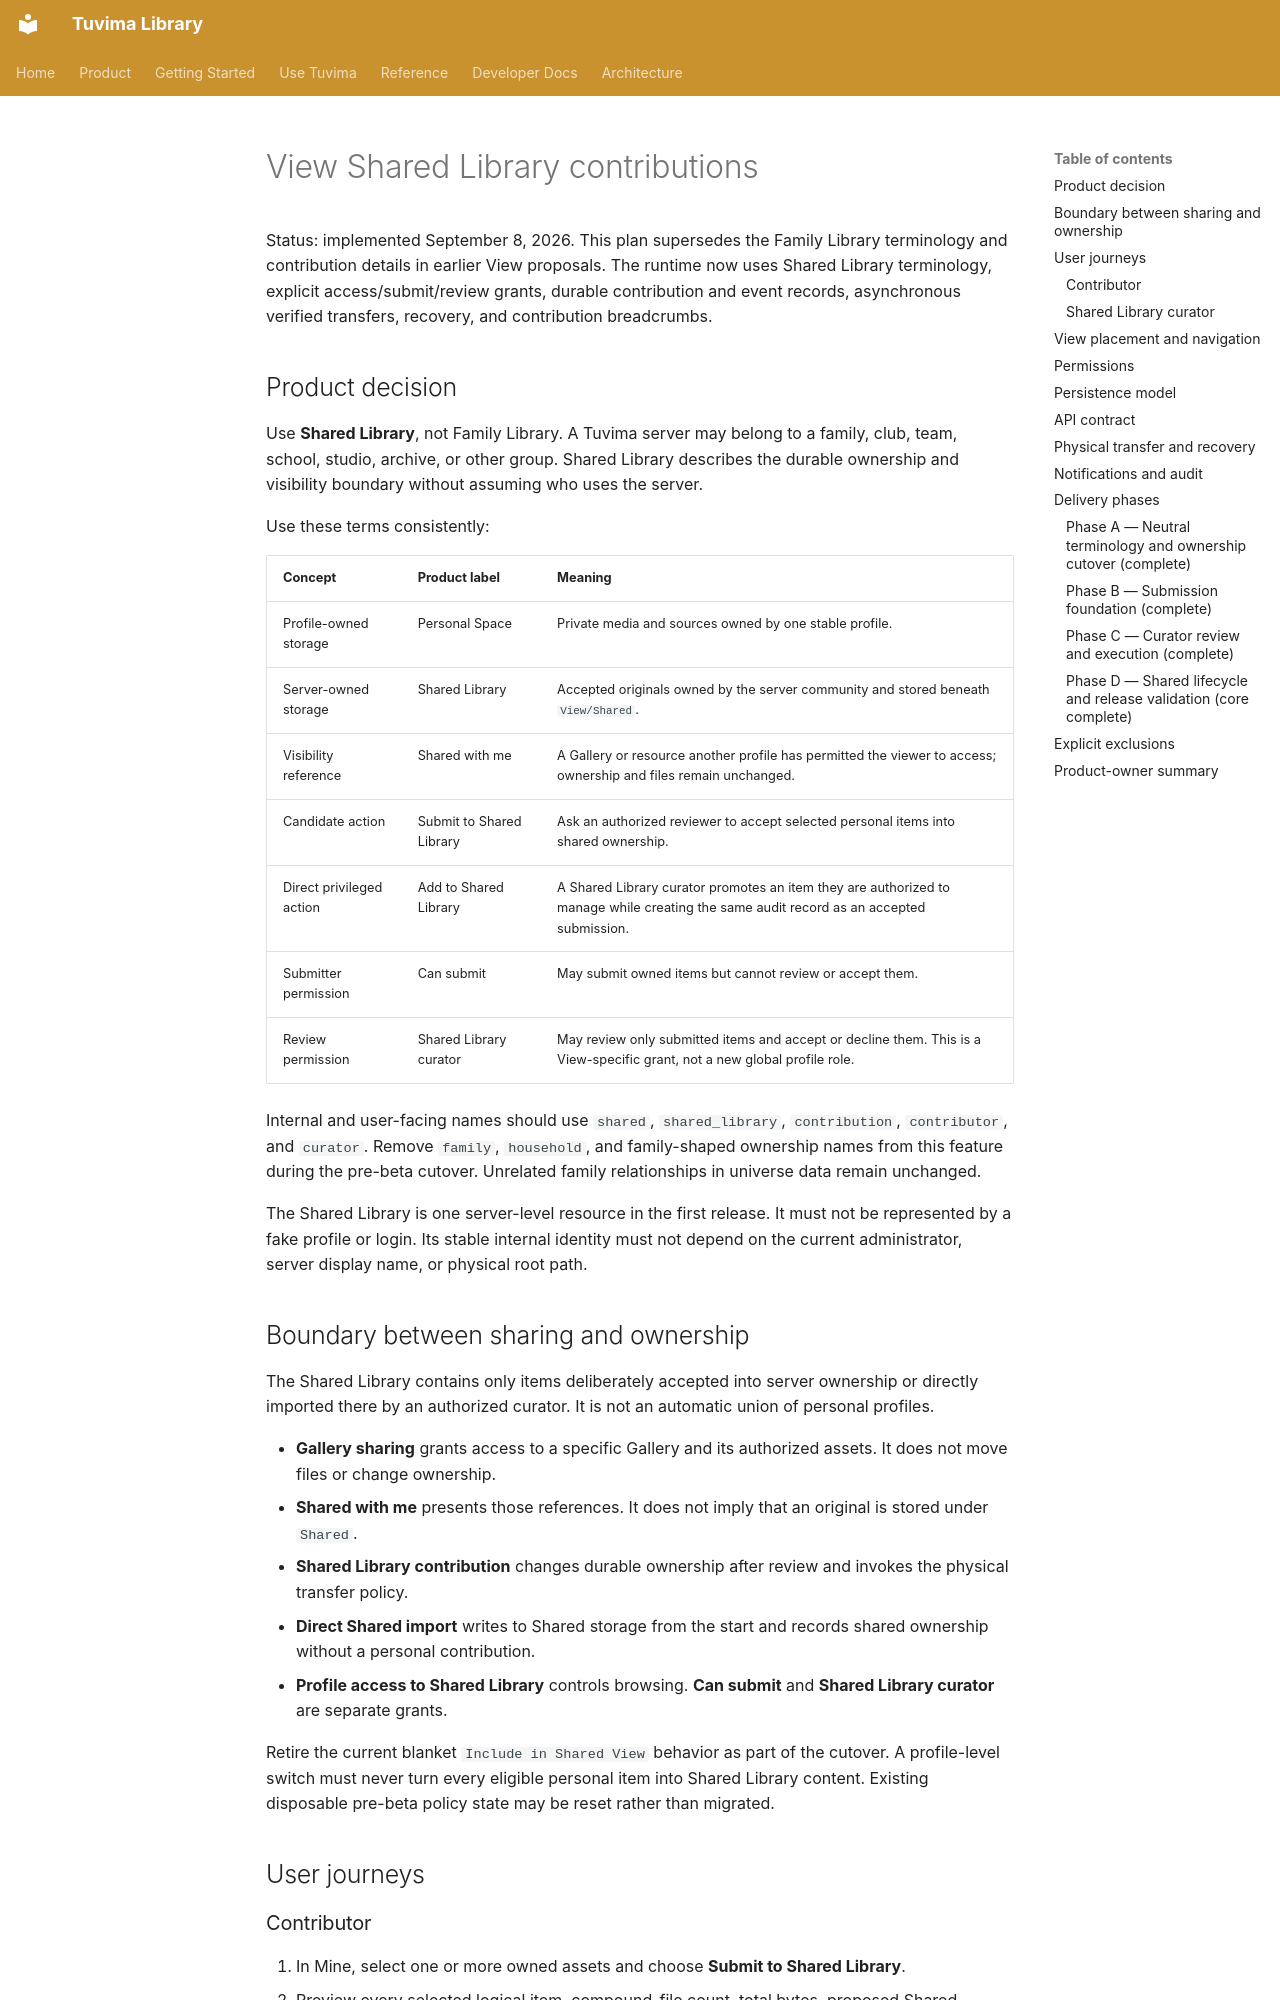

repository: Tuvima/tuvima_library · page: proposals/view-shared-library-contributions-plan-2026-09-08/index.html · generator: mkdocs

---
title: "View Shared Library Contributions"
summary: "Replace family-specific terminology and add a private, reviewable workflow for promoting selected personal originals into the server-owned Shared Library."
audience: "developer"
category: "proposals"
product_area: "view"
---

# View Shared Library contributions

Status: implemented September 8, 2026. This plan supersedes the Family Library terminology and contribution details in earlier View proposals. The runtime now uses Shared Library terminology, explicit access/submit/review grants, durable contribution and event records, asynchronous verified transfers, recovery, and contribution breadcrumbs.

## Product decision

Use **Shared Library**, not Family Library. A Tuvima server may belong to a family, club, team, school, studio, archive, or other group. Shared Library describes the durable ownership and visibility boundary without assuming who uses the server.

Use these terms consistently:

| Concept | Product label | Meaning |
| --- | --- | --- |
| Profile-owned storage | Personal Space | Private media and sources owned by one stable profile. |
| Server-owned storage | Shared Library | Accepted originals owned by the server community and stored beneath `View/Shared`. |
| Visibility reference | Shared with me | A Gallery or resource another profile has permitted the viewer to access; ownership and files remain unchanged. |
| Candidate action | Submit to Shared Library | Ask an authorized reviewer to accept selected personal items into shared ownership. |
| Direct privileged action | Add to Shared Library | A Shared Library curator promotes an item they are authorized to manage while creating the same audit record as an accepted submission. |
| Submitter permission | Can submit | May submit owned items but cannot review or accept them. |
| Review permission | Shared Library curator | May review only submitted items and accept or decline them. This is a View-specific grant, not a new global profile role. |

Internal and user-facing names should use `shared`, `shared_library`, `contribution`, `contributor`, and `curator`. Remove `family`, `household`, and family-shaped ownership names from this feature during the pre-beta cutover. Unrelated family relationships in universe data remain unchanged.

The Shared Library is one server-level resource in the first release. It must not be represented by a fake profile or login. Its stable internal identity must not depend on the current administrator, server display name, or physical root path.

## Boundary between sharing and ownership

The Shared Library contains only items deliberately accepted into server ownership or directly imported there by an authorized curator. It is not an automatic union of personal profiles.

- **Gallery sharing** grants access to a specific Gallery and its authorized assets. It does not move files or change ownership.
- **Shared with me** presents those references. It does not imply that an original is stored under `Shared`.
- **Shared Library contribution** changes durable ownership after review and invokes the physical transfer policy.
- **Direct Shared import** writes to Shared storage from the start and records shared ownership without a personal contribution.
- **Profile access to Shared Library** controls browsing. **Can submit** and **Shared Library curator** are separate grants.

Retire the current blanket `Include in Shared View` behavior as part of the cutover. A profile-level switch must never turn every eligible personal item into Shared Library content. Existing disposable pre-beta policy state may be reset rather than migrated.

## User journeys
